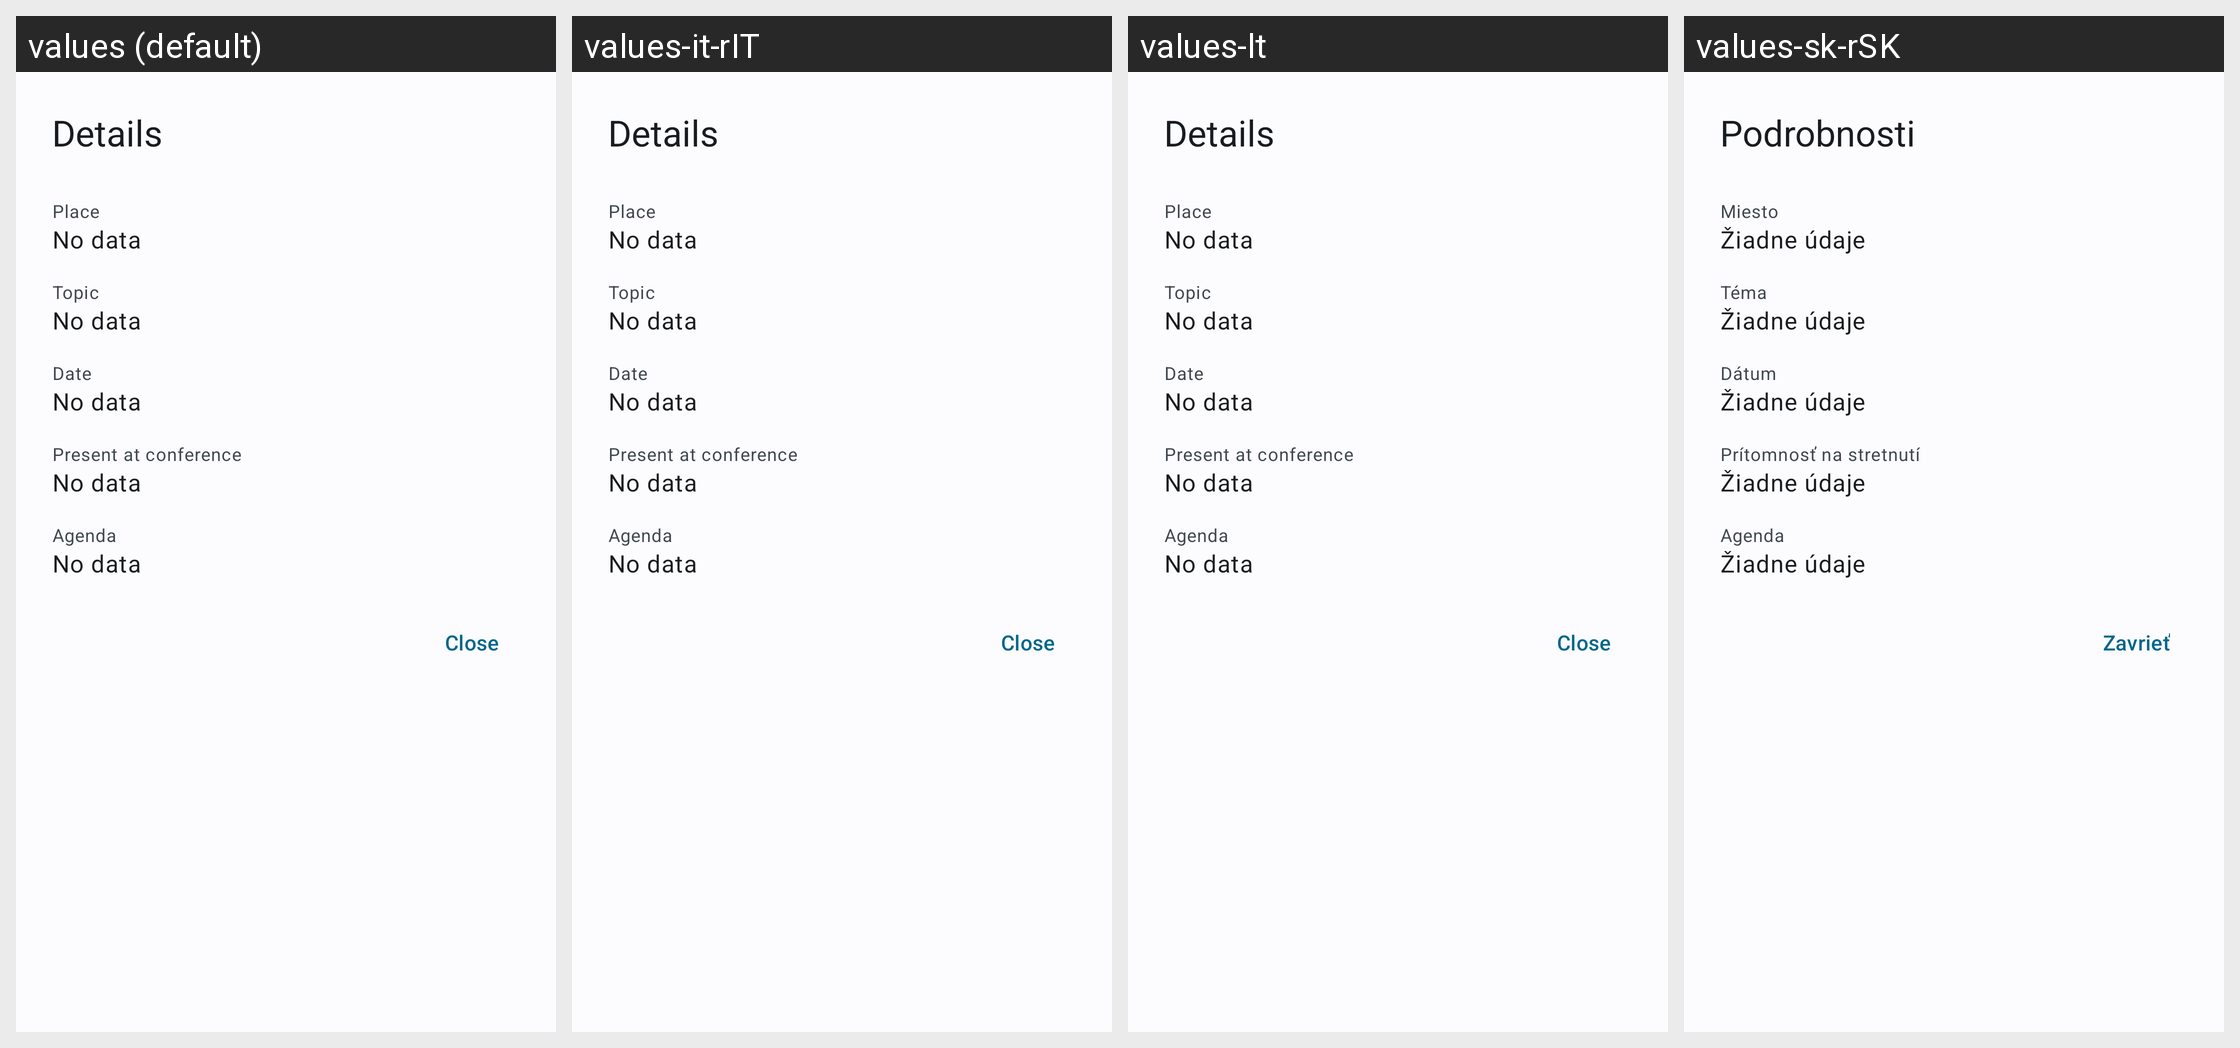

The Android screen above is rendered under several locales of the same app. Produce the string resources it draws, with the default and per-locale values.
Android screen res/layout/dialog_conference.xml rendered under 4 locales, left to right: values (default), values-it-rIT, values-lt, values-sk-rSK. Device: Nexus 5 (rendered at 1080×1920; each locale shown at half size, 540×960, under a caption strip naming it); theme WulkanowyTheme.
Other locales in the repository, not shown: values-cs, values-cs-rCZ, values-csb-rPL, values-da-rDK, values-de, values-es-rES, values-pl, values-ru, values-sk, values-uk.
Strings drawn on this screen, with the default value and each locale's value (text and hints the layout hard-codes, and strings that could not be matched under every locale, appear in the picture but are not listed):

all_details
  values: Details
  values-it-rIT: Details
  values-lt: Details
  values-sk-rSK: Podrobnosti

conference_place
  values: Place
  values-it-rIT: Place
  values-lt: Place  [not translated; the default value is used]
  values-sk-rSK: Miesto  [from values-sk]

all_no_data
  values: No data
  values-it-rIT: No data
  values-lt: No data
  values-sk-rSK: Žiadne údaje

conference_topic
  values: Topic
  values-it-rIT: Topic
  values-lt: Topic  [not translated; the default value is used]
  values-sk-rSK: Téma  [from values-sk]

all_date
  values: Date
  values-it-rIT: Date
  values-lt: Date
  values-sk-rSK: Dátum

conferences_present
  values: Present at conference
  values-it-rIT: Present at conference
  values-lt: Present at conference  [not translated; the default value is used]
  values-sk-rSK: Prítomnosť na stretnutí  [from values-sk]

conference_agenda
  values: Agenda
  values-it-rIT: Agenda
  values-lt: Agenda  [not translated; the default value is used]
  values-sk-rSK: Agenda  [from values-sk]

all_close
  values: Close
  values-it-rIT: Close
  values-lt: Close
  values-sk-rSK: Zavrieť
